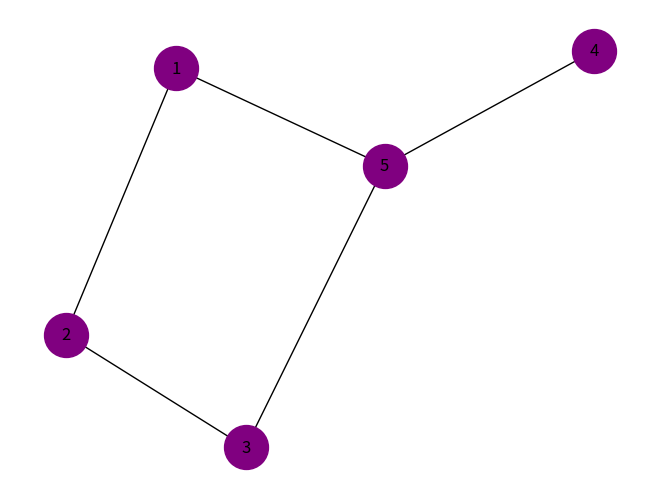

Source code (Python):
#!/usr/bin/env python3
# -*- coding: utf-8 -*-
"""
Created on Wed Nov 26 22:40:26 2025

@author: xenon
"""

import networkx as nx
import matplotlib.pyplot as plt
import numpy as np

G = nx.Graph()

G.add_nodes_from(np.arange(1, 5))

G.add_edge(1, 2)
G.add_edge(1, 5)
G.add_edge(4, 5)
G.add_edge(3, 5)
G.add_edge(2, 3)

G.remove_node(5)
G.add_node(5)
G.add_edge(1, 5)
G.add_edge(4, 5)
G.add_edge(3, 5)
nx.draw(G, with_labels=True, node_size=1000, node_color="purple")
